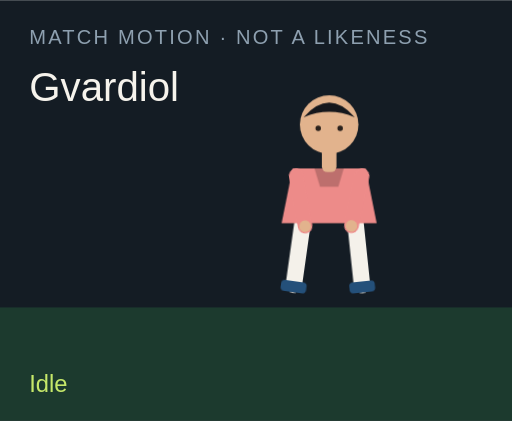
t = 0.00 s
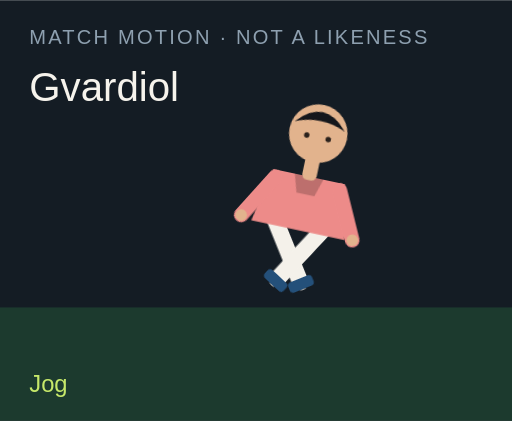
t = 1.50 s
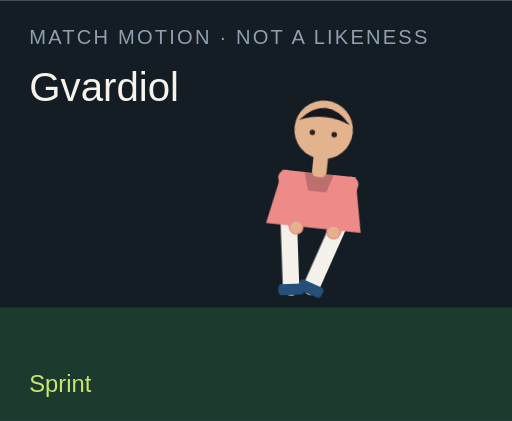
t = 3.00 s
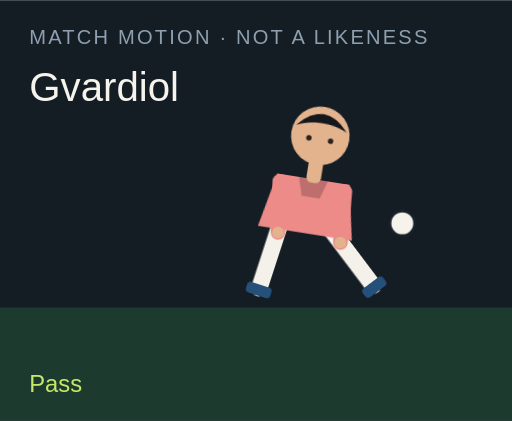
t = 4.50 s
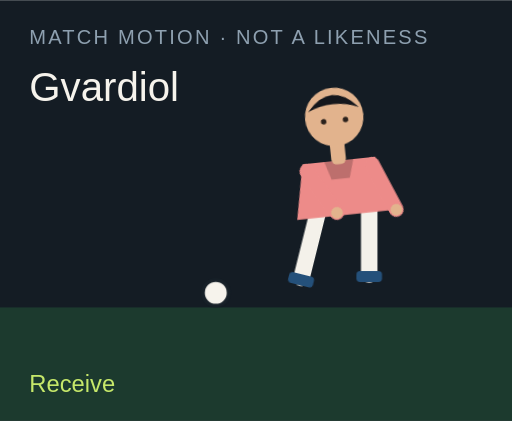
t = 6.00 s
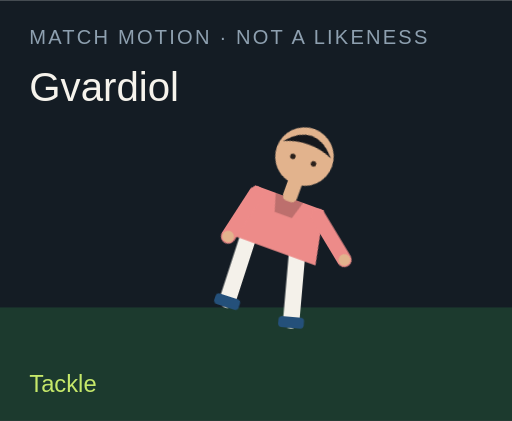
t = 7.50 s

The animated SVG that drew these frames (rendered in a browser with its animation timeline set to each time). Animation: 18 CSS @keyframes rules; one cycle of 9.00 s, repeats indefinitely.

<?xml version="1.0" encoding="UTF-8"?>
<svg xmlns="http://www.w3.org/2000/svg" viewBox="0 0 280 230" role="img">
  <style>@media (prefers-reduced-motion: reduce){animate,animateTransform{display:none}}</style>
  <rect width="280" height="230" fill="#141c24"/>
  <rect y="168" width="280" height="62" fill="#1c3a2e"/>
  <text x="16" y="24" fill="#8ea0b0" font-family="Arial,sans-serif" font-size="11" letter-spacing="1.2">MATCH MOTION · NOT A LIKENESS</text>
  <text x="16" y="55" fill="#f6f3ec" font-family="Impact,sans-serif" font-size="22">Gvardiol</text>
  <circle r="7" fill="#f6f3ec" stroke="#172028" stroke-width="2" id="motion-29036" cx="150" cy="160" opacity="0">
    
    
    
  </circle>
  <g transform="translate(132 40)">
    <g id="motion-29058" transform="rotate(0 48 90)">
      
      <g id="motion-29060" transform="translate(0 0)">
        
        <g transform="translate(34 78)"><g id="motion-29062" transform="rotate(8)"><path d="M0 0 V38" stroke="#f4f1ea" stroke-width="9" stroke-linecap="round"/><rect x="-7" y="36" width="14" height="6" rx="2" fill="#24507a"/></g></g>
        <g transform="translate(62 78)"><g id="motion-29064" transform="rotate(-6)"><path d="M0 0 V38" stroke="#f4f1ea" stroke-width="9" stroke-linecap="round"/><rect x="-7" y="36" width="14" height="6" rx="2" fill="#24507a"/></g></g>
        <path d="M28 52 h40 l6 30 H22 Z" fill="#ed8b89"/>
        <path d="M40 52 h16 l-3 10 H43 Z" fill="#000" opacity=".2"/>
        <g transform="translate(30 56)"><g id="motion-29066" transform="rotate(-10)"><path d="M0 0 V28" stroke="#ed8b89" stroke-width="8" stroke-linecap="round"/><circle cx="0" cy="28" r="3.2" fill="#e2b38d"/></g></g>
        <g transform="translate(66 56)"><g id="motion-29068" transform="rotate(12)"><path d="M0 0 V28" stroke="#ed8b89" stroke-width="8" stroke-linecap="round"/><circle cx="0" cy="28" r="3.2" fill="#e2b38d"/></g></g>
        <rect x="44" y="40" width="8" height="14" rx="3" fill="#e2b38d"/>
        <circle cx="48" cy="28" r="16" fill="#e2b38d"/>
        <path d="M34 24 Q48 8 62 24 Q48 18 34 24" fill="#15171c"/>
        <circle cx="42" cy="30" r="1.5" fill="#2a211c"/><circle cx="54" cy="30" r="1.5" fill="#2a211c"/>
      </g>
    </g>
  </g>
  <text x="16" y="214" fill="#c6e86a" font-family="Arial,sans-serif" font-size="13" opacity="1" id="motion-29040">Idle</text><text x="16" y="214" fill="#c6e86a" font-family="Arial,sans-serif" font-size="13" opacity="0" id="motion-29042">Jog</text><text x="16" y="214" fill="#c6e86a" font-family="Arial,sans-serif" font-size="13" opacity="0" id="motion-29044">Sprint</text><text x="16" y="214" fill="#c6e86a" font-family="Arial,sans-serif" font-size="13" opacity="0" id="motion-29046">Dribble</text><text x="16" y="214" fill="#c6e86a" font-family="Arial,sans-serif" font-size="13" opacity="0" id="motion-29048">Pass</text><text x="16" y="214" fill="#c6e86a" font-family="Arial,sans-serif" font-size="13" opacity="0" id="motion-29050">Shoot</text><text x="16" y="214" fill="#c6e86a" font-family="Arial,sans-serif" font-size="13" opacity="0" id="motion-29052">Receive</text><text x="16" y="214" fill="#c6e86a" font-family="Arial,sans-serif" font-size="13" opacity="0" id="motion-29054">Tackle</text><text x="16" y="214" fill="#c6e86a" font-family="Arial,sans-serif" font-size="13" opacity="0" id="motion-29056">Point</text>
<style>@keyframes track-29037{0%{cx:150px}11.1%{cx:156px}22.2%{cx:164px}33.300000000000004%{cx:142px}44.4%{cx:190px}55.60000000000001%{cx:250px}66.7%{cx:118px}77.8%{cx:150px}88.9%{cx:150px}100%{cx:150px}}@keyframes track-29038{0%{cy:160px}11.1%{cy:158px}22.2%{cy:154px}33.300000000000004%{cy:156px}44.4%{cy:148px}55.60000000000001%{cy:96px}66.7%{cy:160px}77.8%{cy:160px}88.9%{cy:160px}100%{cy:160px}}@keyframes track-29039{0%{opacity:0}11.1%{opacity:0}22.2%{opacity:0}33.300000000000004%{opacity:1}44.4%{opacity:1}55.60000000000001%{opacity:1}66.7%{opacity:1}77.8%{opacity:0}88.9%{opacity:0}100%{opacity:0}}@keyframes track-29041{0%{opacity:1}11.1%{opacity:0}22.2%{opacity:0}33.300000000000004%{opacity:0}44.4%{opacity:0}55.60000000000001%{opacity:0}66.7%{opacity:0}77.8%{opacity:0}88.9%{opacity:0}100%{opacity:1}}@keyframes track-29043{0%{opacity:0}11.1%{opacity:1}22.2%{opacity:0}33.300000000000004%{opacity:0}44.4%{opacity:0}55.60000000000001%{opacity:0}66.7%{opacity:0}77.8%{opacity:0}88.9%{opacity:0}100%{opacity:0}}@keyframes track-29045{0%{opacity:0}11.1%{opacity:0}22.2%{opacity:1}33.300000000000004%{opacity:0}44.4%{opacity:0}55.60000000000001%{opacity:0}66.7%{opacity:0}77.8%{opacity:0}88.9%{opacity:0}100%{opacity:0}}@keyframes track-29047{0%{opacity:0}11.1%{opacity:0}22.2%{opacity:0}33.300000000000004%{opacity:1}44.4%{opacity:0}55.60000000000001%{opacity:0}66.7%{opacity:0}77.8%{opacity:0}88.9%{opacity:0}100%{opacity:0}}@keyframes track-29049{0%{opacity:0}11.1%{opacity:0}22.2%{opacity:0}33.300000000000004%{opacity:0}44.4%{opacity:1}55.60000000000001%{opacity:0}66.7%{opacity:0}77.8%{opacity:0}88.9%{opacity:0}100%{opacity:0}}@keyframes track-29051{0%{opacity:0}11.1%{opacity:0}22.2%{opacity:0}33.300000000000004%{opacity:0}44.4%{opacity:0}55.60000000000001%{opacity:1}66.7%{opacity:0}77.8%{opacity:0}88.9%{opacity:0}100%{opacity:0}}@keyframes track-29053{0%{opacity:0}11.1%{opacity:0}22.2%{opacity:0}33.300000000000004%{opacity:0}44.4%{opacity:0}55.60000000000001%{opacity:0}66.7%{opacity:1}77.8%{opacity:0}88.9%{opacity:0}100%{opacity:0}}@keyframes track-29055{0%{opacity:0}11.1%{opacity:0}22.2%{opacity:0}33.300000000000004%{opacity:0}44.4%{opacity:0}55.60000000000001%{opacity:0}66.7%{opacity:0}77.8%{opacity:1}88.9%{opacity:0}100%{opacity:0}}@keyframes track-29057{0%{opacity:0}11.1%{opacity:0}22.2%{opacity:0}33.300000000000004%{opacity:0}44.4%{opacity:0}55.60000000000001%{opacity:0}66.7%{opacity:0}77.8%{opacity:0}88.9%{opacity:1}100%{opacity:0}}@keyframes track-29059{0%{transform:rotate(0deg)}11.1%{transform:rotate(8deg)}22.2%{transform:rotate(16deg)}33.300000000000004%{transform:rotate(6deg)}44.4%{transform:rotate(4deg)}55.60000000000001%{transform:rotate(14deg)}66.7%{transform:rotate(-6deg)}77.8%{transform:rotate(34deg)}88.9%{transform:rotate(6deg)}100%{transform:rotate(0deg)}}@keyframes track-29061{0%{transform:translate(0px,0px)}11.1%{transform:translate(0px,-3px)}22.2%{transform:translate(0px,-6px)}33.300000000000004%{transform:translate(0px,-2px)}44.4%{transform:translate(0px,2px)}55.60000000000001%{transform:translate(0px,-4px)}66.7%{transform:translate(0px,1px)}77.8%{transform:translate(0px,10px)}88.9%{transform:translate(0px,-4px)}100%{transform:translate(0px,0px)}}@keyframes track-29063{0%{transform:rotate(8deg)}11.1%{transform:rotate(-26deg)}22.2%{transform:rotate(-42deg)}33.300000000000004%{transform:rotate(-8deg)}44.4%{transform:rotate(6deg)}55.60000000000001%{transform:rotate(12deg)}66.7%{transform:rotate(20deg)}77.8%{transform:rotate(-8deg)}88.9%{transform:rotate(4deg)}100%{transform:rotate(8deg)}}@keyframes track-29065{0%{transform:rotate(-6deg)}11.1%{transform:rotate(24deg)}22.2%{transform:rotate(38deg)}33.300000000000004%{transform:rotate(18deg)}44.4%{transform:rotate(-38deg)}55.60000000000001%{transform:rotate(-54deg)}66.7%{transform:rotate(6deg)}77.8%{transform:rotate(-22deg)}88.9%{transform:rotate(-8deg)}100%{transform:rotate(-6deg)}}@keyframes track-29067{0%{transform:rotate(-10deg)}11.1%{transform:rotate(24deg)}22.2%{transform:rotate(36deg)}33.300000000000004%{transform:rotate(-18deg)}44.4%{transform:rotate(10deg)}55.60000000000001%{transform:rotate(-24deg)}66.7%{transform:rotate(-30deg)}77.8%{transform:rotate(12deg)}88.9%{transform:rotate(14deg)}100%{transform:rotate(-10deg)}}@keyframes track-29069{0%{transform:rotate(12deg)}11.1%{transform:rotate(-20deg)}22.2%{transform:rotate(-32deg)}33.300000000000004%{transform:rotate(14deg)}44.4%{transform:rotate(-26deg)}55.60000000000001%{transform:rotate(18deg)}66.7%{transform:rotate(-22deg)}77.8%{transform:rotate(-6deg)}88.9%{transform:rotate(-96deg)}100%{transform:rotate(12deg)}}@media(prefers-reduced-motion:no-preference){#motion-29036{animation:track-29037 9s linear infinite both,track-29038 9s linear infinite both,track-29039 9s steps(1,end) infinite both}#motion-29040{animation:track-29041 9s steps(1,end) infinite both}#motion-29042{animation:track-29043 9s steps(1,end) infinite both}#motion-29044{animation:track-29045 9s steps(1,end) infinite both}#motion-29046{animation:track-29047 9s steps(1,end) infinite both}#motion-29048{animation:track-29049 9s steps(1,end) infinite both}#motion-29050{animation:track-29051 9s steps(1,end) infinite both}#motion-29052{animation:track-29053 9s steps(1,end) infinite both}#motion-29054{animation:track-29055 9s steps(1,end) infinite both}#motion-29056{animation:track-29057 9s steps(1,end) infinite both}#motion-29058{animation:track-29059 9s linear infinite both}#motion-29060{animation:track-29061 9s linear infinite both}#motion-29062{animation:track-29063 9s linear infinite both}#motion-29064{animation:track-29065 9s linear infinite both}#motion-29066{animation:track-29067 9s linear infinite both}#motion-29068{animation:track-29069 9s linear infinite both}}</style></svg>
